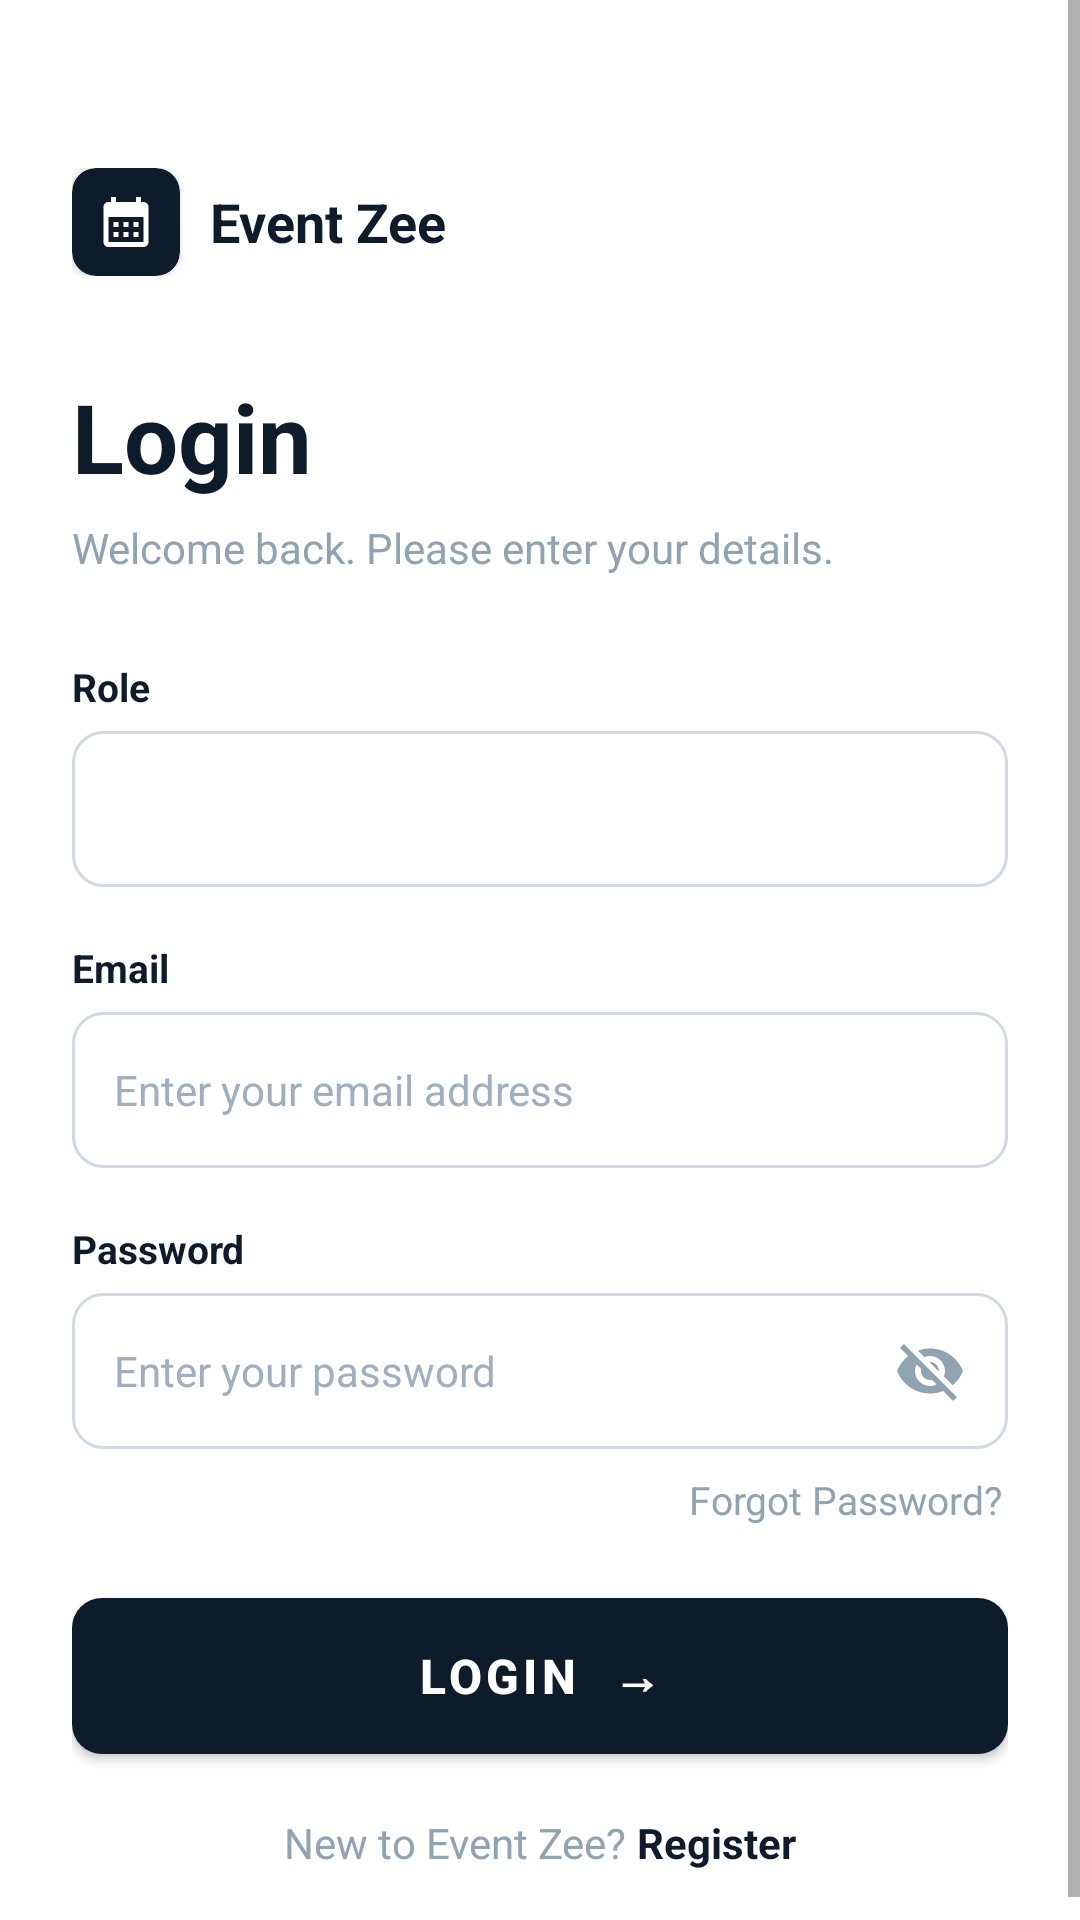

Here is an Android app screen rendered from its layout file. Give the layout XML and the strings, colors and styles it references.
<!-- AndroidManifest.xml: application theme Theme.EventZee -->
<!-- res/layout/fragment_login.xml -->
<?xml version="1.0" encoding="utf-8"?>
<ScrollView xmlns:android="http://schemas.android.com/apk/res/android"
    xmlns:app="http://schemas.android.com/apk/res-auto"
    android:layout_width="match_parent"
    android:layout_height="match_parent"
    android:background="@color/background"
    android:fillViewport="true">

    <LinearLayout
        android:layout_width="match_parent"
        android:layout_height="wrap_content"
        android:orientation="vertical"
        android:padding="24dp">

        
        <LinearLayout
            android:layout_width="wrap_content"
            android:layout_height="wrap_content"
            android:orientation="horizontal"
            android:gravity="center_vertical"
            android:layout_marginTop="32dp">
            <androidx.cardview.widget.CardView
                android:layout_width="36dp"
                android:layout_height="36dp"
                app:cardCornerRadius="8dp"
                app:cardBackgroundColor="@color/primary">
                <ImageView
                    android:layout_width="20dp"
                    android:layout_height="20dp"
                    android:layout_gravity="center"
                    android:src="@drawable/ic_event_logo"
                    android:tint="@color/white"/>
            </androidx.cardview.widget.CardView>
            <TextView
                android:layout_width="wrap_content"
                android:layout_height="wrap_content"
                android:text="Event Zee"
                android:textSize="18sp"
                android:textStyle="bold"
                android:textColor="@color/text_primary"
                android:layout_marginStart="10dp"/>
        </LinearLayout>

        <TextView
            android:layout_width="wrap_content"
            android:layout_height="wrap_content"
            android:text="Login"
            android:textSize="32sp"
            android:textStyle="bold"
            android:textColor="@color/text_primary"
            android:layout_marginTop="32dp"/>

        <TextView
            android:layout_width="wrap_content"
            android:layout_height="wrap_content"
            android:text="Welcome back. Please enter your details."
            android:textSize="14sp"
            android:textColor="@color/text_secondary"
            android:layout_marginTop="6dp"/>

        
        <TextView android:layout_width="wrap_content" android:layout_height="wrap_content"
            android:text="Role" android:textSize="13sp" android:textColor="@color/text_primary"
            android:textStyle="bold" android:layout_marginTop="28dp"/>
        <Spinner
            android:id="@+id/spinner_role"
            android:layout_width="match_parent"
            android:layout_height="52dp"
            android:layout_marginTop="6dp"
            android:background="@drawable/bg_input_rounded"
            android:paddingStart="14dp"
            android:paddingEnd="14dp"/>

        
        <TextView android:layout_width="wrap_content" android:layout_height="wrap_content"
            android:text="Email" android:textSize="13sp" android:textColor="@color/text_primary"
            android:textStyle="bold" android:layout_marginTop="18dp"/>
        <EditText
            android:id="@+id/et_email"
            android:layout_width="match_parent"
            android:layout_height="52dp"
            android:layout_marginTop="6dp"
            android:background="@drawable/bg_input_rounded"
            android:paddingStart="14dp"
            android:paddingEnd="14dp"
            android:hint="Enter your email address"
            android:inputType="textEmailAddress"
            android:textSize="14sp"
            android:textColorHint="@color/text_hint"/>

        
        <TextView android:layout_width="wrap_content" android:layout_height="wrap_content"
            android:text="Password" android:textSize="13sp" android:textColor="@color/text_primary"
            android:textStyle="bold" android:layout_marginTop="18dp"/>
        <FrameLayout
            android:layout_width="match_parent"
            android:layout_height="52dp"
            android:layout_marginTop="6dp">
            <EditText
                android:id="@+id/et_password"
                android:layout_width="match_parent"
                android:layout_height="match_parent"
                android:background="@drawable/bg_input_rounded"
                android:paddingStart="14dp"
                android:paddingEnd="50dp"
                android:hint="Enter your password"
                android:inputType="textPassword"
                android:textSize="14sp"
                android:textColorHint="@color/text_hint"/>
            <ImageView
                android:id="@+id/iv_toggle_password"
                android:layout_width="24dp"
                android:layout_height="24dp"
                android:layout_gravity="center_vertical|end"
                android:layout_marginEnd="14dp"
                android:src="@drawable/ic_eye_off"
                android:tint="@color/text_secondary"/>
        </FrameLayout>

        <TextView
            android:id="@+id/tv_forgot_password"
            android:layout_width="wrap_content"
            android:layout_height="wrap_content"
            android:text="Forgot Password?"
            android:textSize="13sp"
            android:textColor="@color/text_secondary"
            android:layout_gravity="end"
            android:layout_marginTop="8dp"
            android:layout_marginEnd="2dp"
            android:layout_alignParentEnd="true"/>

        
        <Button
            android:id="@+id/btn_login"
            android:layout_width="match_parent"
            android:layout_height="52dp"
            android:layout_marginTop="24dp"
            android:background="@drawable/btn_primary"
            android:text="Login  →"
            android:textColor="@color/white"
            android:textSize="16sp"
            android:textStyle="bold"/>

        
        <LinearLayout
            android:layout_width="match_parent"
            android:layout_height="wrap_content"
            android:gravity="center"
            android:orientation="horizontal"
            android:layout_marginTop="20dp">
            <TextView
                android:layout_width="wrap_content"
                android:layout_height="wrap_content"
                android:text="New to Event Zee? "
                android:textSize="14sp"
                android:textColor="@color/text_secondary"/>
            <TextView
                android:id="@+id/tv_register"
                android:layout_width="wrap_content"
                android:layout_height="wrap_content"
                android:text="Register"
                android:textSize="14sp"
                android:textStyle="bold"
                android:textColor="@color/text_primary"/>
        </LinearLayout>

    </LinearLayout>
</ScrollView>
<!-- resources referenced by this layout -->
<resources>
  <color name="background">#FFFFFF</color>
  <color name="primary">#0D1B2A</color>
  <color name="text_hint">#A0AFC0</color>
  <color name="text_primary">#0D1B2A</color>
  <color name="text_secondary">#8FA3B1</color>
  <color name="white">#FFFFFF</color>
  <!-- drawable bg_input_rounded (drawable) -->
  <?xml version="1.0" encoding="utf-8"?>
  <shape xmlns:android="http://schemas.android.com/apk/res/android" android:shape="rectangle">
      <corners android:radius="10dp"/>
      <stroke android:width="1dp" android:color="#D0DAE5"/>
      <solid android:color="#FFFFFF"/>
  </shape>
  <!-- drawable btn_primary (drawable) -->
  <?xml version="1.0" encoding="utf-8"?>
  <shape xmlns:android="http://schemas.android.com/apk/res/android" android:shape="rectangle">
      <corners android:radius="10dp"/>
      <solid android:color="#0D1B2A"/>
  </shape>
  <!-- drawable ic_event_logo (drawable) -->
  <vector xmlns:android="http://schemas.android.com/apk/res/android" android:width="24dp" android:height="24dp" android:viewportWidth="24" android:viewportHeight="24">
      <path android:fillColor="#FFFFFF" android:pathData="M19,4h-1V2h-2v2H8V2H6v2H5C3.89,4 3,4.9 3,6v14c0,1.1 0.89,2 2,2h14c1.1,0 2,-0.9 2,-2V6C21,4.9 20.1,4 19,4zM19,20H5V10h14v10zM9,14H7v-2h2v2zM13,14h-2v-2h2v2zM17,14h-2v-2h2v2zM9,18H7v-2h2v2zM13,18h-2v-2h2v2zM17,18h-2v-2h2v2z"/>
  </vector>
  <!-- drawable ic_eye_off (drawable) -->
  <vector xmlns:android="http://schemas.android.com/apk/res/android" android:width="24dp" android:height="24dp" android:viewportWidth="24" android:viewportHeight="24">
      <path android:fillColor="#8FA3B1" android:pathData="M12,7c2.76,0 5,2.24 5,5 0,0.65 -0.13,1.26 -0.36,1.83l2.92,2.92c1.51,-1.26 2.7,-2.89 3.43,-4.75 -1.73,-4.39 -6,-7.5 -11,-7.5 -1.4,0 -2.74,0.25 -3.98,0.7l2.16,2.16C10.74,7.13 11.35,7 12,7zM2,4.27l2.28,2.28 0.46,0.46C3.08,8.3 1.78,10.02 1,12c1.73,4.39 6,7.5 11,7.5 1.55,0 3.03,-0.3 4.38,-0.84l0.42,0.42L19.73,22 21,20.73 3.27,3 2,4.27zM7.53,9.8l1.55,1.55c-0.05,0.21 -0.08,0.43 -0.08,0.65 0,1.66 1.34,3 3,3 0.22,0 0.44,-0.03 0.65,-0.08l1.55,1.55c-0.67,0.33 -1.41,0.53 -2.2,0.53 -2.76,0 -5,-2.24 -5,-5 0,-0.79 0.2,-1.53 0.53,-2.2zM11.84,9.02l3.15,3.15 0.02,-0.16c0,-1.66 -1.34,-3 -3,-3l-0.17,0.01z"/>
  </vector>
  <style name="Theme.EventZee" parent="Theme.MaterialComponents.Light.NoActionBar">
          <item name="colorPrimary">@color/primary</item>
          <item name="colorPrimaryDark">@color/primary_dark</item>
          <item name="colorAccent">@color/primary</item>
          <item name="android:windowBackground">@color/background</item>
          <item name="android:statusBarColor">@color/background</item>
          <item name="android:windowLightStatusBar">true</item>
      </style>
  <color name="primary_dark">#0A1520</color>
</resources>
